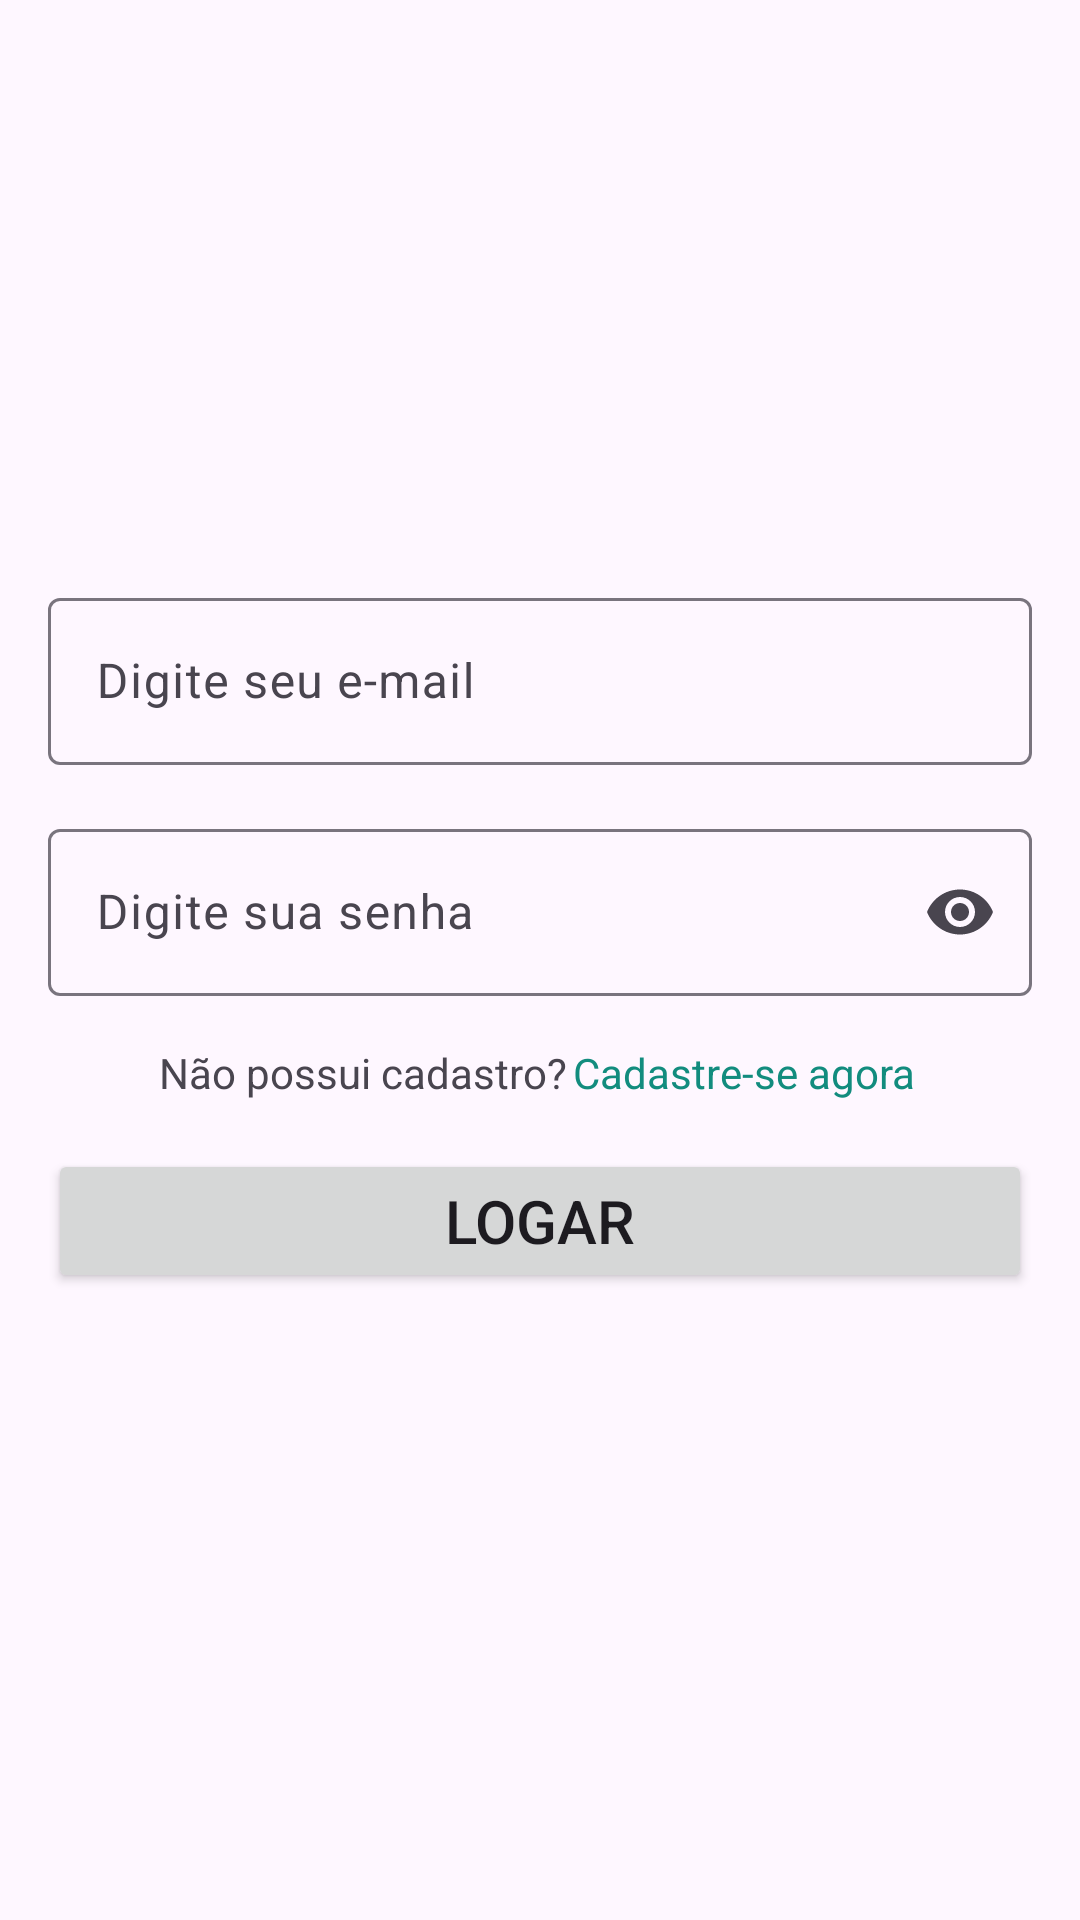

The Android layout XML behind this screen, and the referenced resources:
<!-- AndroidManifest.xml: application theme Theme.AulaWhatsApp -->
<!-- res/layout/activity_login.xml -->
<?xml version="1.0" encoding="utf-8"?>
<androidx.constraintlayout.widget.ConstraintLayout xmlns:android="http://schemas.android.com/apk/res/android"
    xmlns:app="http://schemas.android.com/apk/res-auto"
    xmlns:tools="http://schemas.android.com/tools"
    android:id="@+id/main"
    android:layout_width="match_parent"
    android:layout_height="match_parent"
    tools:context=".activities.LoginActivity">

    <ImageView
        android:id="@+id/imageView"
        android:layout_width="150dp"
        android:layout_height="130dp"
        android:layout_marginTop="32dp"
        app:layout_constraintEnd_toEndOf="parent"
        app:layout_constraintHorizontal_bias="0.5"
        app:layout_constraintStart_toStartOf="parent"
        app:layout_constraintTop_toTopOf="parent"
        app:srcCompat="@drawable/logo_verde" />

    <com.google.android.material.textfield.TextInputLayout
        android:id="@+id/txtEmailLayout"
        android:layout_width="0dp"
        android:layout_height="wrap_content"
        android:layout_marginStart="16dp"
        android:layout_marginTop="32dp"
        android:layout_marginEnd="16dp"
        app:layout_constraintEnd_toEndOf="parent"
        app:layout_constraintHorizontal_bias="0.5"
        app:layout_constraintStart_toStartOf="parent"
        app:layout_constraintTop_toBottomOf="@+id/imageView">

        <com.google.android.material.textfield.TextInputEditText
            android:id="@+id/editTxtEmail"
            android:layout_width="match_parent"
            android:layout_height="wrap_content"
            android:hint="@string/email_input_description"
            android:inputType="textEmailAddress" />
    </com.google.android.material.textfield.TextInputLayout>

    <com.google.android.material.textfield.TextInputLayout
        android:id="@+id/txtSenhaLayout"
        android:layout_width="0dp"
        android:layout_height="wrap_content"
        android:layout_marginStart="16dp"
        android:layout_marginTop="16dp"
        android:layout_marginEnd="16dp"
        app:endIconMode="password_toggle"
        app:layout_constraintEnd_toEndOf="parent"
        app:layout_constraintHorizontal_bias="0.5"
        app:layout_constraintStart_toStartOf="parent"
        app:layout_constraintTop_toBottomOf="@+id/txtEmailLayout">

        <com.google.android.material.textfield.TextInputEditText
            android:id="@+id/editTxtSenha"
            android:layout_width="match_parent"
            android:layout_height="wrap_content"
            android:hint="@string/senha_input_description"
            android:inputType="textPassword" />
    </com.google.android.material.textfield.TextInputLayout>

    <TextView
        android:id="@+id/txtCadastro"
        android:layout_width="wrap_content"
        android:layout_height="wrap_content"
        android:layout_marginTop="16dp"
        android:text="@string/cadastro_txt_default"
        app:layout_constraintEnd_toStartOf="@+id/txtCadastroLink"
        app:layout_constraintHorizontal_chainStyle="packed"
        app:layout_constraintStart_toStartOf="parent"
        app:layout_constraintTop_toBottomOf="@+id/txtSenhaLayout" />

    <TextView
        android:id="@+id/txtCadastroLink"
        android:layout_width="wrap_content"
        android:layout_height="wrap_content"
        android:layout_marginTop="16dp"
        android:text="@string/cadastro_txt_link"
        android:paddingHorizontal="2dp"
        android:textColor="@color/medium_green"
        app:layout_constraintEnd_toEndOf="parent"
        app:layout_constraintHorizontal_chainStyle="packed"
        app:layout_constraintStart_toEndOf="@+id/txtCadastro"
        app:layout_constraintTop_toBottomOf="@+id/txtSenhaLayout" />

    <Button
        android:id="@+id/btnLogin"
        android:layout_width="0dp"
        android:layout_height="wrap_content"
        android:layout_margin="16dp"
        android:textSize="20sp"
        android:text="@string/logar_txt"
        app:layout_constraintEnd_toEndOf="parent"
        app:layout_constraintStart_toStartOf="parent"
        app:layout_constraintTop_toBottomOf="@+id/txtCadastro" />

</androidx.constraintlayout.widget.ConstraintLayout>
<!-- resources referenced by this layout -->
<resources>
  <color name="medium_green">#128c7e</color>
  <string name="cadastro_txt_default">Não possui cadastro?</string>
  <string name="cadastro_txt_link">Cadastre-se agora</string>
  <string name="email_input_description">Digite seu e-mail</string>
  <string name="logar_txt">Logar</string>
  <string name="senha_input_description">Digite sua senha</string>
  <style name="Theme.AulaWhatsApp" parent="Base.Theme.AulaWhatsApp" />
  <style name="Base.Theme.AulaWhatsApp" parent="Theme.Material3.DayNight.NoActionBar">
          
          <item name="colorPrimary">@color/medium_green</item>
          <item name="colorPrimaryDark">@color/dark_green</item>
          <item name="colorPrimaryVariant">@color/light_green</item>
          <item name="backgroundColor">@color/background</item>
          <item name="actionOverflowButtonStyle">
              @style/ActionOverflowButton
          </item>
      </style>
  <color name="dark_green">#075e54</color>
  <color name="light_green">#25d366</color>
  <color name="background">#ece5dd</color>
  <style name="ActionOverflowButton" parent="Widget.AppCompat.ActionButton.Overflow">
          <item name="tint">@color/white</item>
      </style>
  <color name="white">#FFFFFFFF</color>
</resources>
